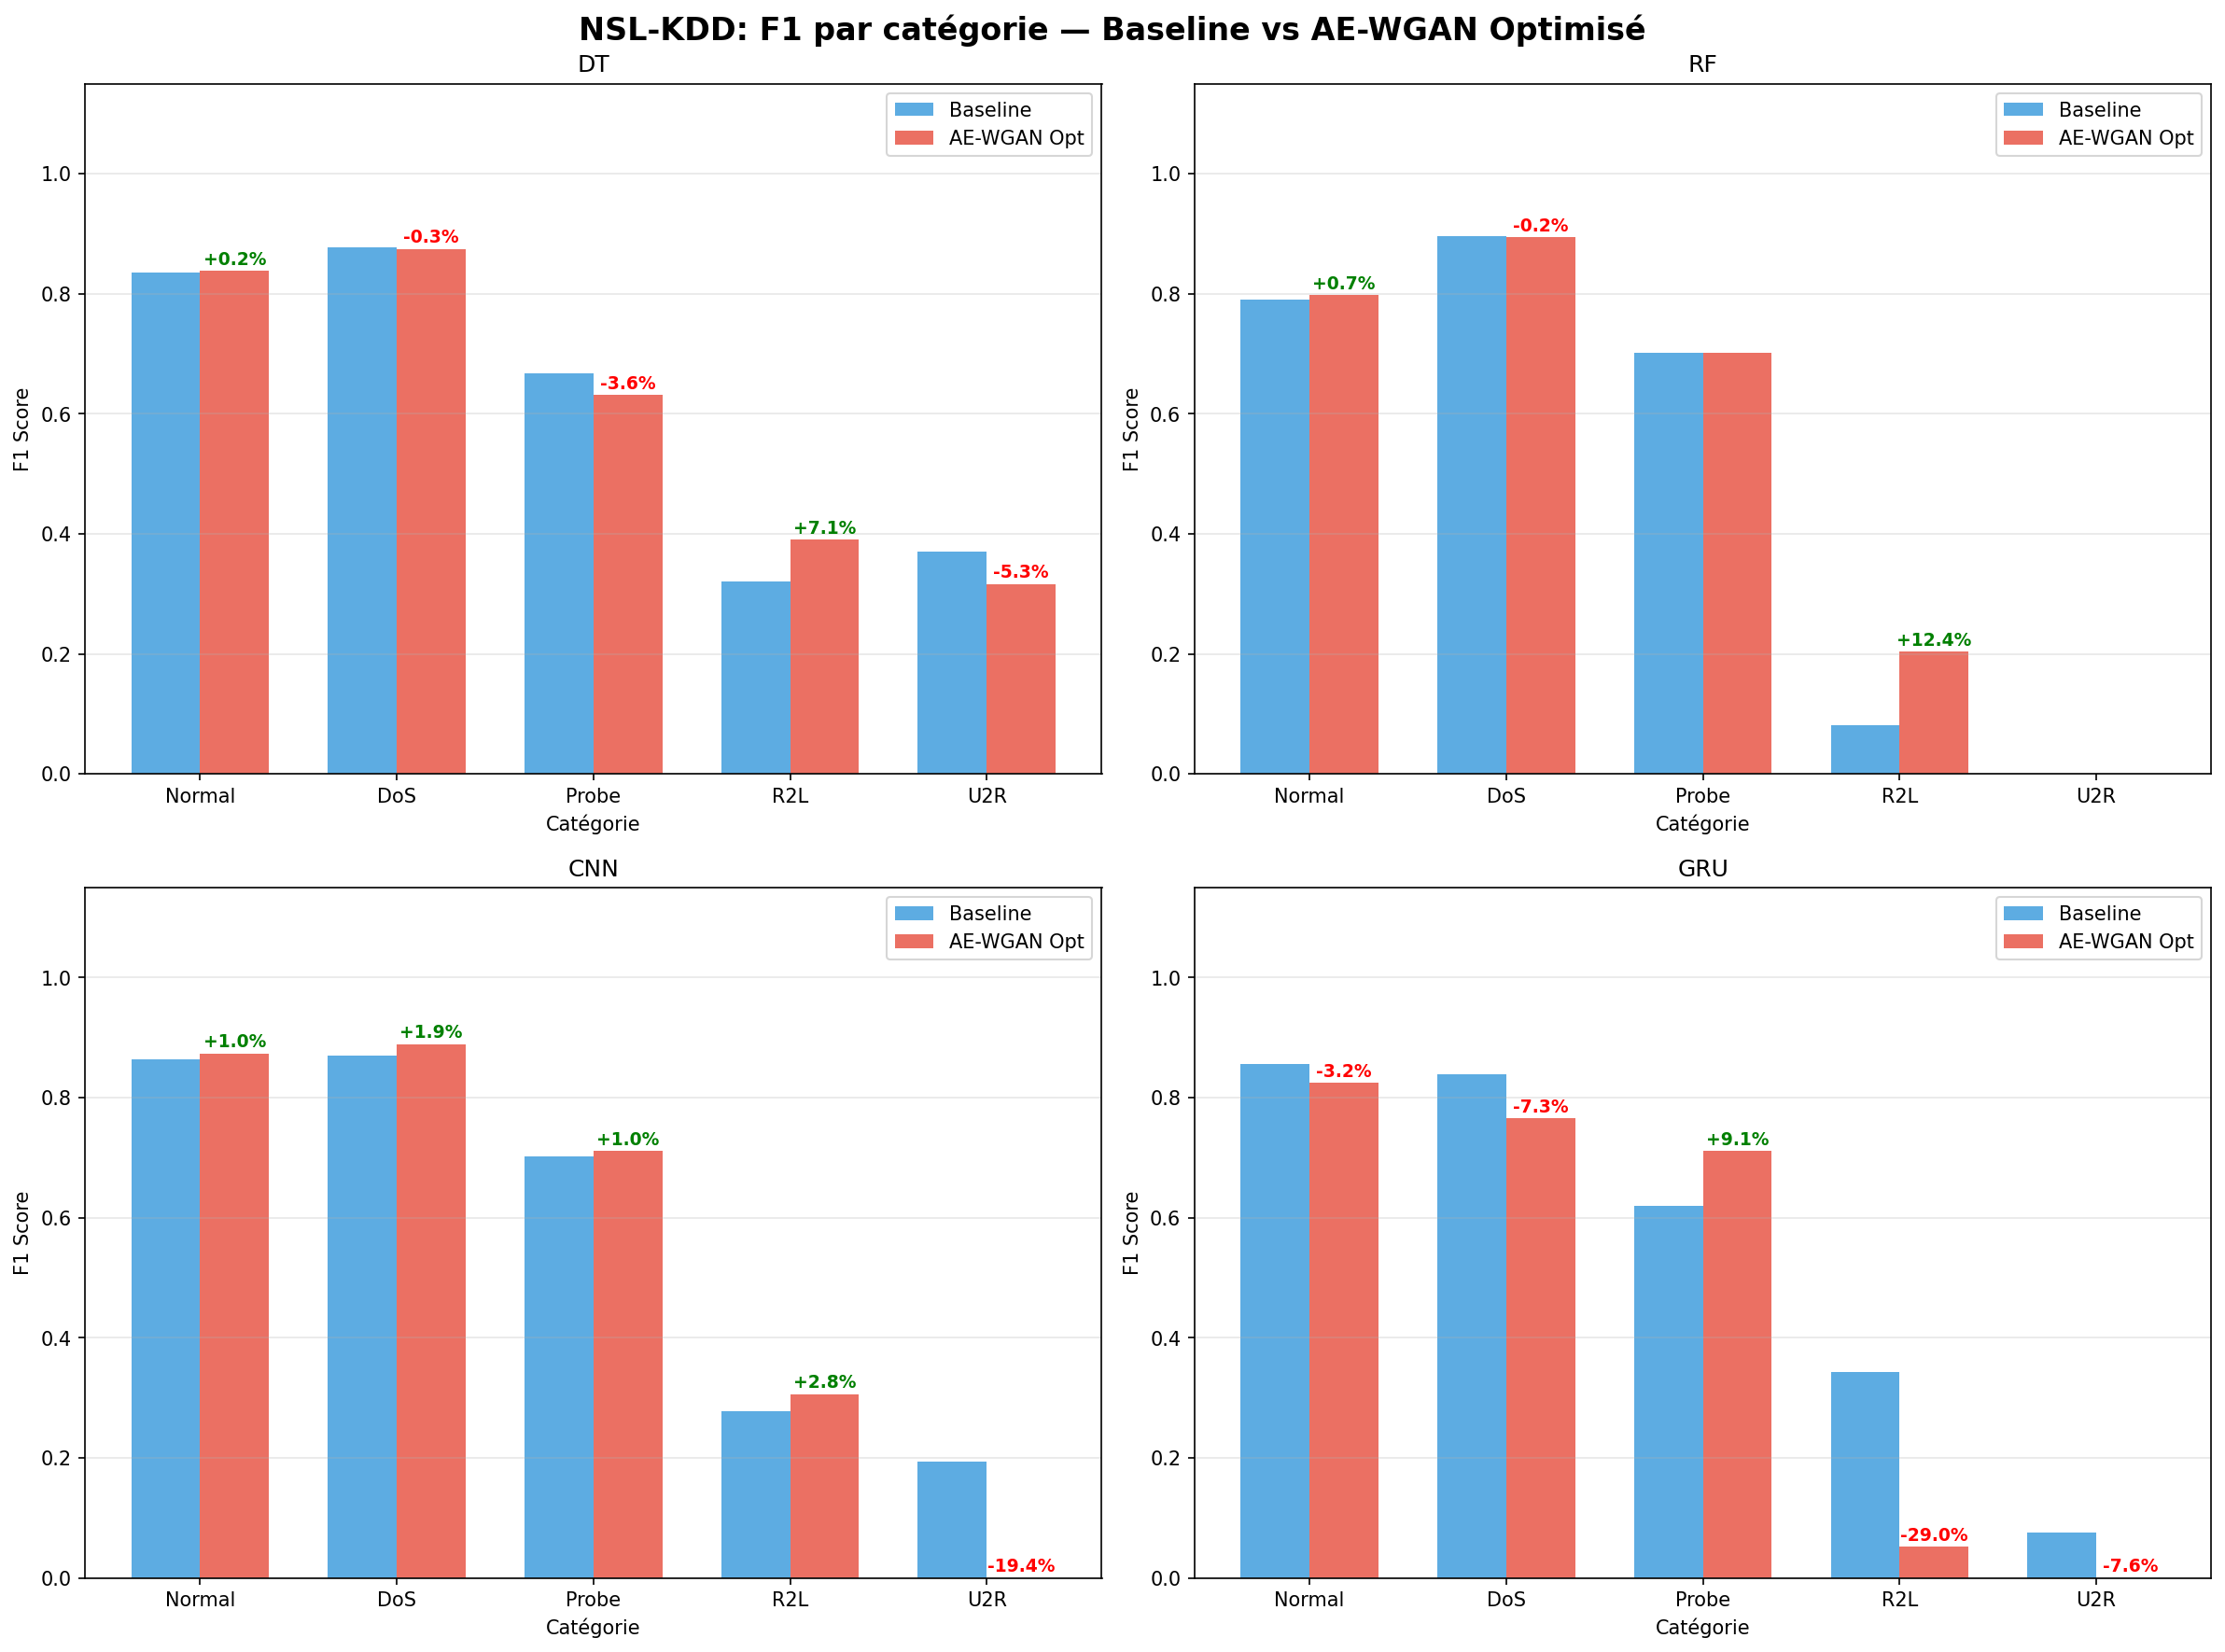

Values plotted in this chart, from the file beside it:
classifier, type, category, f1, precision, recall
DT, Baseline, Normal, 0.8356, 0.7383, 0.9624
DT, Baseline, DoS, 0.8776, 0.9672, 0.8032
DT, Baseline, Probe, 0.6679, 0.619, 0.7253
DT, Baseline, R2L, 0.3199, 0.7542, 0.203
DT, Baseline, U2R, 0.3699, 0.3418, 0.403
RF, Baseline, Normal, 0.7897, 0.6638, 0.9746
RF, Baseline, DoS, 0.8959, 0.9655, 0.8356
RF, Baseline, Probe, 0.7022, 0.8553, 0.5956
RF, Baseline, R2L, 0.08047, 0.8414, 0.04226
RF, Baseline, U2R, 0.0, 0.0, 0.0
CNN, Baseline, Normal, 0.8635, 0.7783, 0.9697
CNN, Baseline, DoS, 0.8704, 0.8828, 0.8584
CNN, Baseline, Probe, 0.7014, 0.7082, 0.6948
CNN, Baseline, R2L, 0.2778, 0.6802, 0.1746
CNN, Baseline, U2R, 0.1944, 0.1818, 0.209
GRU, Baseline, Normal, 0.8566, 0.7672, 0.9696
GRU, Baseline, DoS, 0.8386, 0.8962, 0.788
GRU, Baseline, Probe, 0.6204, 0.5872, 0.6576
GRU, Baseline, R2L, 0.3423, 0.6843, 0.2283
GRU, Baseline, U2R, 0.07619, 0.1053, 0.0597
DT, AE-WGAN-Opt, Normal, 0.8377, 0.7423, 0.9612
DT, AE-WGAN-Opt, DoS, 0.8746, 0.9664, 0.7987
DT, AE-WGAN-Opt, Probe, 0.6318, 0.5971, 0.6708
DT, AE-WGAN-Opt, R2L, 0.3908, 0.7522, 0.2639
DT, AE-WGAN-Opt, U2R, 0.3165, 0.3056, 0.3284
RF, AE-WGAN-Opt, Normal, 0.7971, 0.6749, 0.9735
RF, AE-WGAN-Opt, DoS, 0.8939, 0.9636, 0.8336
RF, AE-WGAN-Opt, Probe, 0.7015, 0.8425, 0.601
RF, AE-WGAN-Opt, R2L, 0.2041, 0.9298, 0.1147
RF, AE-WGAN-Opt, U2R, 0.0, 0.0, 0.0
CNN, AE-WGAN-Opt, Normal, 0.8736, 0.7955, 0.9688
CNN, AE-WGAN-Opt, DoS, 0.8891, 0.8894, 0.8888
CNN, AE-WGAN-Opt, Probe, 0.7112, 0.7054, 0.7171
CNN, AE-WGAN-Opt, R2L, 0.3062, 0.7036, 0.1957
CNN, AE-WGAN-Opt, U2R, 0.0, 0.0, 0.0
GRU, AE-WGAN-Opt, Normal, 0.8248, 0.7427, 0.9272
GRU, AE-WGAN-Opt, DoS, 0.7659, 0.7971, 0.7371
GRU, AE-WGAN-Opt, Probe, 0.7113, 0.6113, 0.8505
GRU, AE-WGAN-Opt, R2L, 0.05191, 0.5032, 0.02736
GRU, AE-WGAN-Opt, U2R, 0.0, 0.0, 0.0
